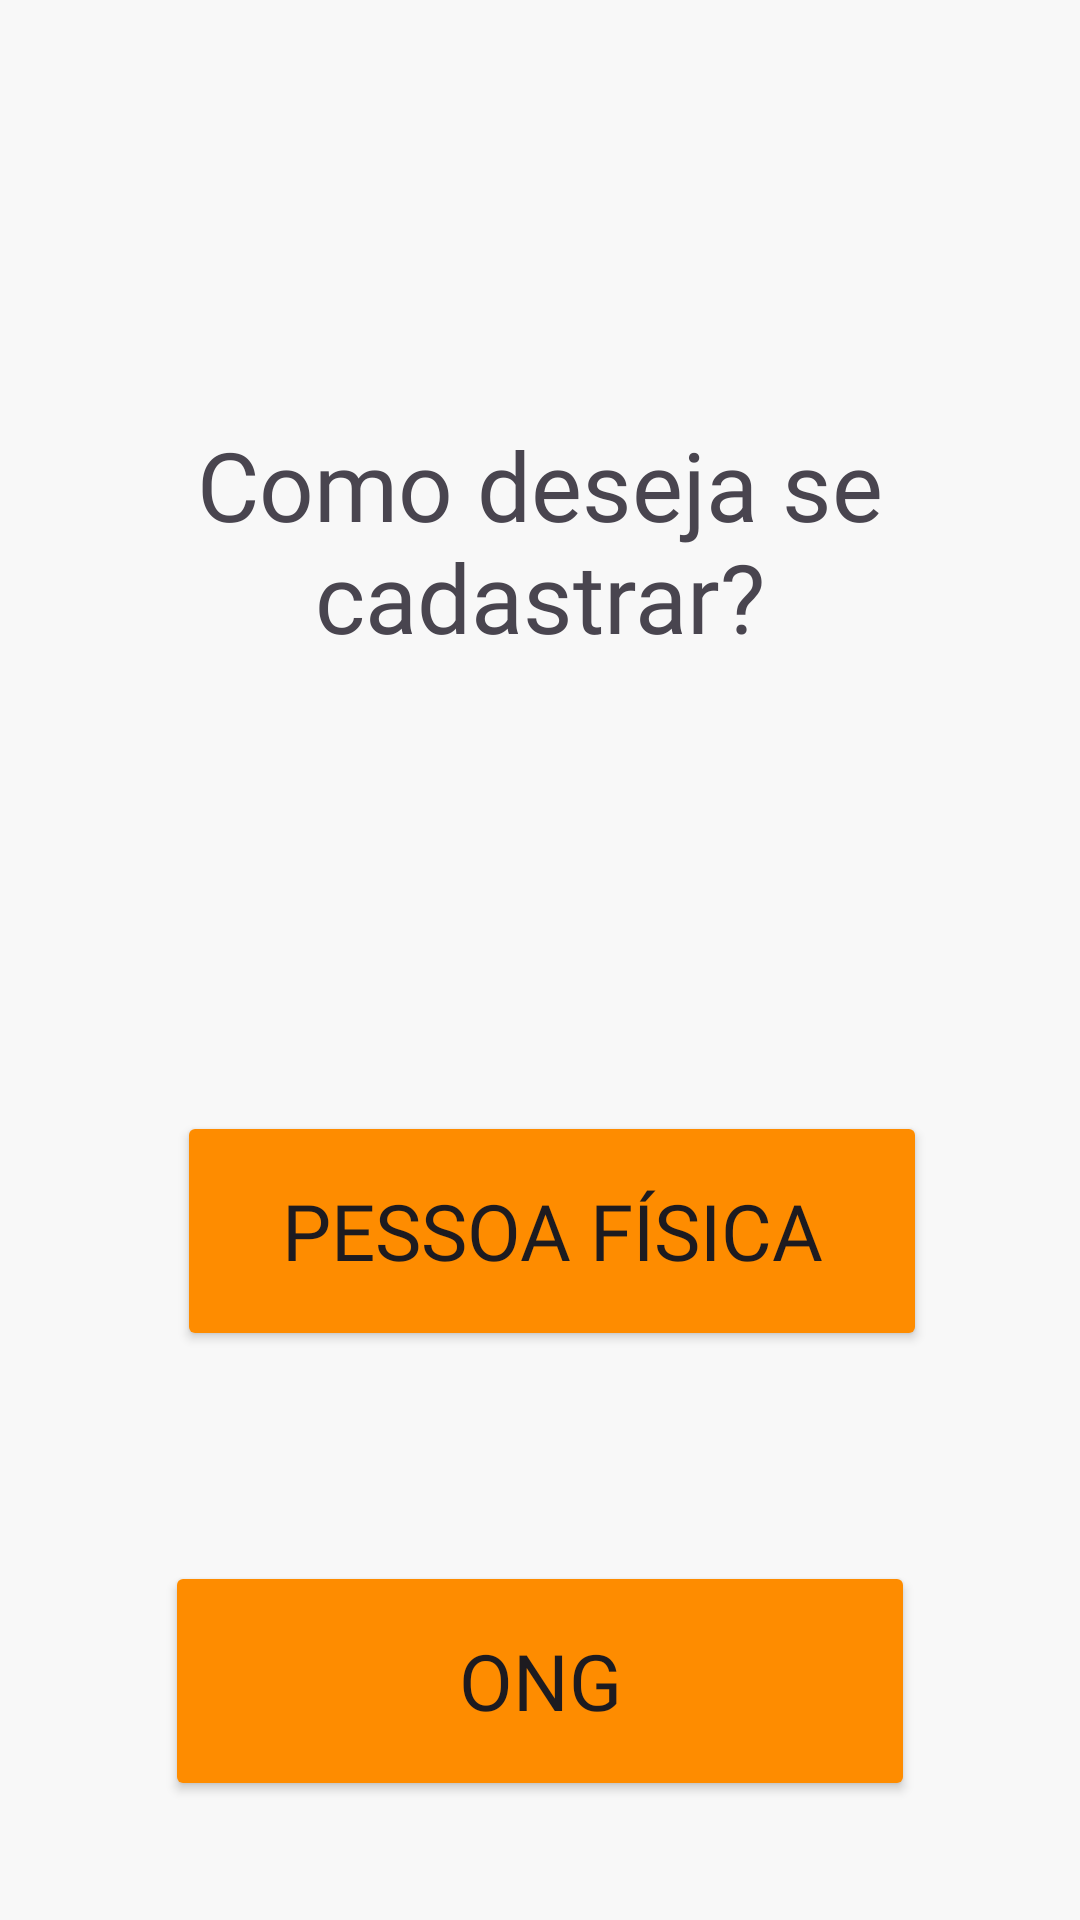

Android layout source for this screen:
<!-- AndroidManifest.xml: application theme Theme.ProjetoPI -->
<!-- res/layout/fragment_choose_person.xml -->
<?xml version="1.0" encoding="utf-8"?>
<androidx.constraintlayout.widget.ConstraintLayout xmlns:android="http://schemas.android.com/apk/res/android"
    xmlns:app="http://schemas.android.com/apk/res-auto"
    xmlns:tools="http://schemas.android.com/tools"
    android:layout_width="match_parent"
    android:layout_height="match_parent"
    android:orientation="vertical"
    tools:context=".ui.auth.ChoosePersonFragment">

    <ImageButton
        android:id="@+id/btnVoltar"
        android:layout_width="80dp"
        android:layout_height="80dp"
        android:background="@android:color/transparent"
        android:contentDescription="@string/todo"
        android:src="@drawable/arrowback"
        app:layout_constraintStart_toStartOf="parent"
        app:layout_constraintTop_toTopOf="parent"
        app:tint="@android:color/black" />

    <TextView
        android:id="@+id/txtTitle"
        android:layout_width="match_parent"
        android:layout_height="wrap_content"
        android:fontFamily="@font/afacadbold"
        android:text="@string/como_deseja_se_cadastrar"
        android:textSize="32sp"
        android:textAlignment="center"
        android:layout_marginTop="60dp"
        app:layout_constraintEnd_toEndOf="parent"
        app:layout_constraintStart_toStartOf="parent"
        app:layout_constraintTop_toBottomOf="@+id/btnVoltar" />

    <Button
        android:id="@+id/btnPessoa"
        android:layout_width="250dp"
        android:layout_height="80dp"
        android:layout_marginStart="8dp"
        android:backgroundTint="@color/orange"
        android:layout_marginTop="150dp"
        android:textSize="26sp"
        android:fontFamily="@font/afacadbold"
        android:text="@string/pessoa_f_sica"
        app:layout_constraintEnd_toEndOf="parent"
        app:layout_constraintStart_toStartOf="parent"
        app:layout_constraintTop_toBottomOf="@+id/txtTitle" />

    <Button
        android:id="@+id/btnONG"
        android:layout_width="250dp"
        android:layout_height="80dp"
        android:backgroundTint="@color/orange"
        android:textSize="26sp"
        android:fontFamily="@font/afacadbold"
        android:text="@string/ong"
        android:layout_marginTop="70dp"
        app:layout_constraintEnd_toEndOf="parent"
        app:layout_constraintStart_toStartOf="parent"
        app:layout_constraintTop_toBottomOf="@+id/btnPessoa" />

</androidx.constraintlayout.widget.ConstraintLayout>
<!-- resources referenced by this layout -->
<resources>
  <color name="orange">#FE8C00</color>
  <string name="como_deseja_se_cadastrar">Como deseja se cadastrar?</string>
  <string name="ong">ONG</string>
  <string name="pessoa_f_sica">Pessoa Física</string>
  <string name="todo">TODO</string>
  <style name="Theme.ProjetoPI" parent="Base.Theme.ProjetoPI" />
  <style name="Base.Theme.ProjetoPI" parent="Theme.Material3.DayNight.NoActionBar">
          <item name="android:windowBackground">@color/gray</item>
      </style>
  <color name="gray">#F8F8F8</color>
</resources>
